3-way image classification set "My_datasheet" from GitHub (AndersonBenitesKoW/Proyecto_Paltas); label vocabulary: first quality, second quality, third quality.

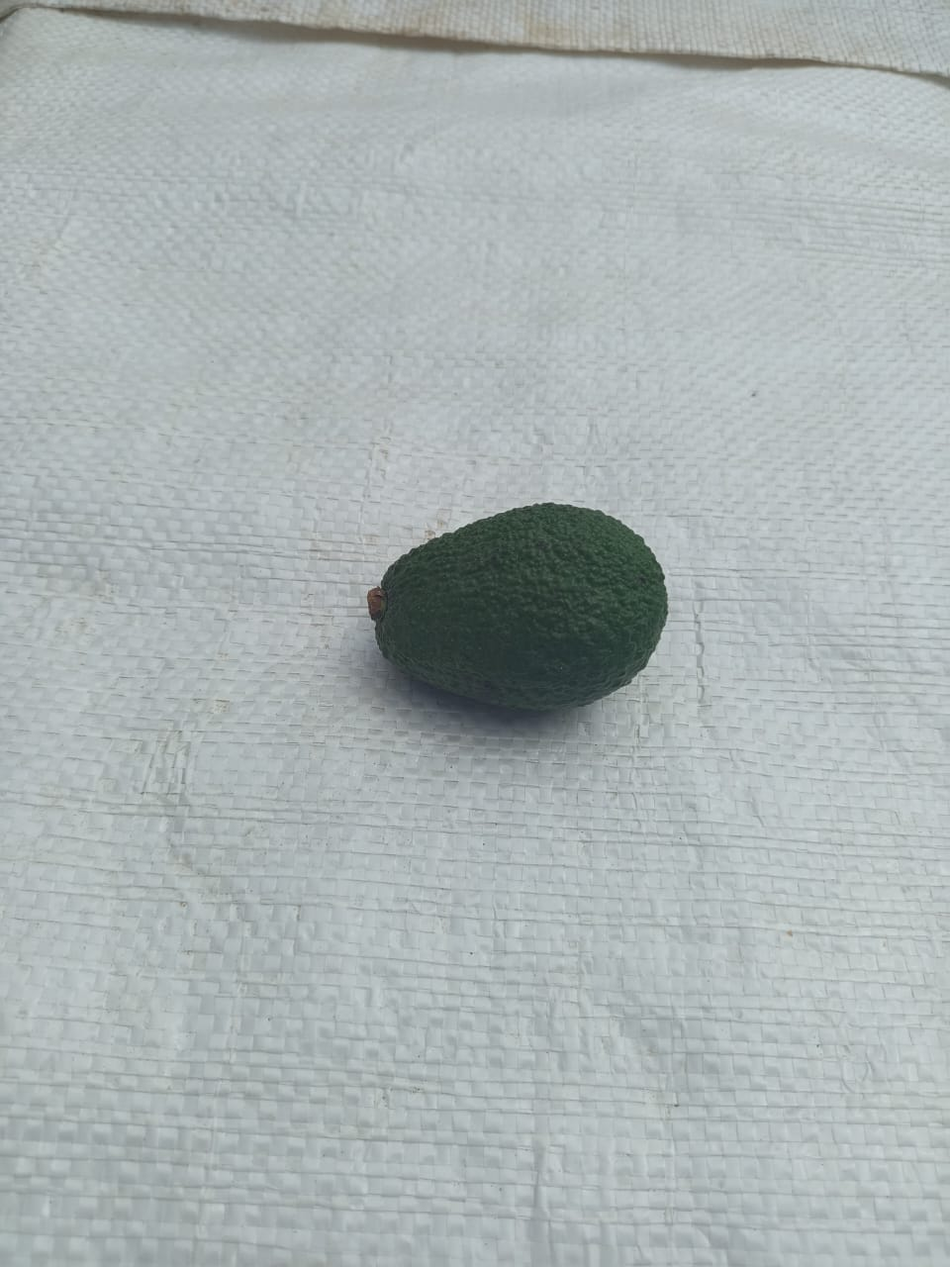
Label: second quality

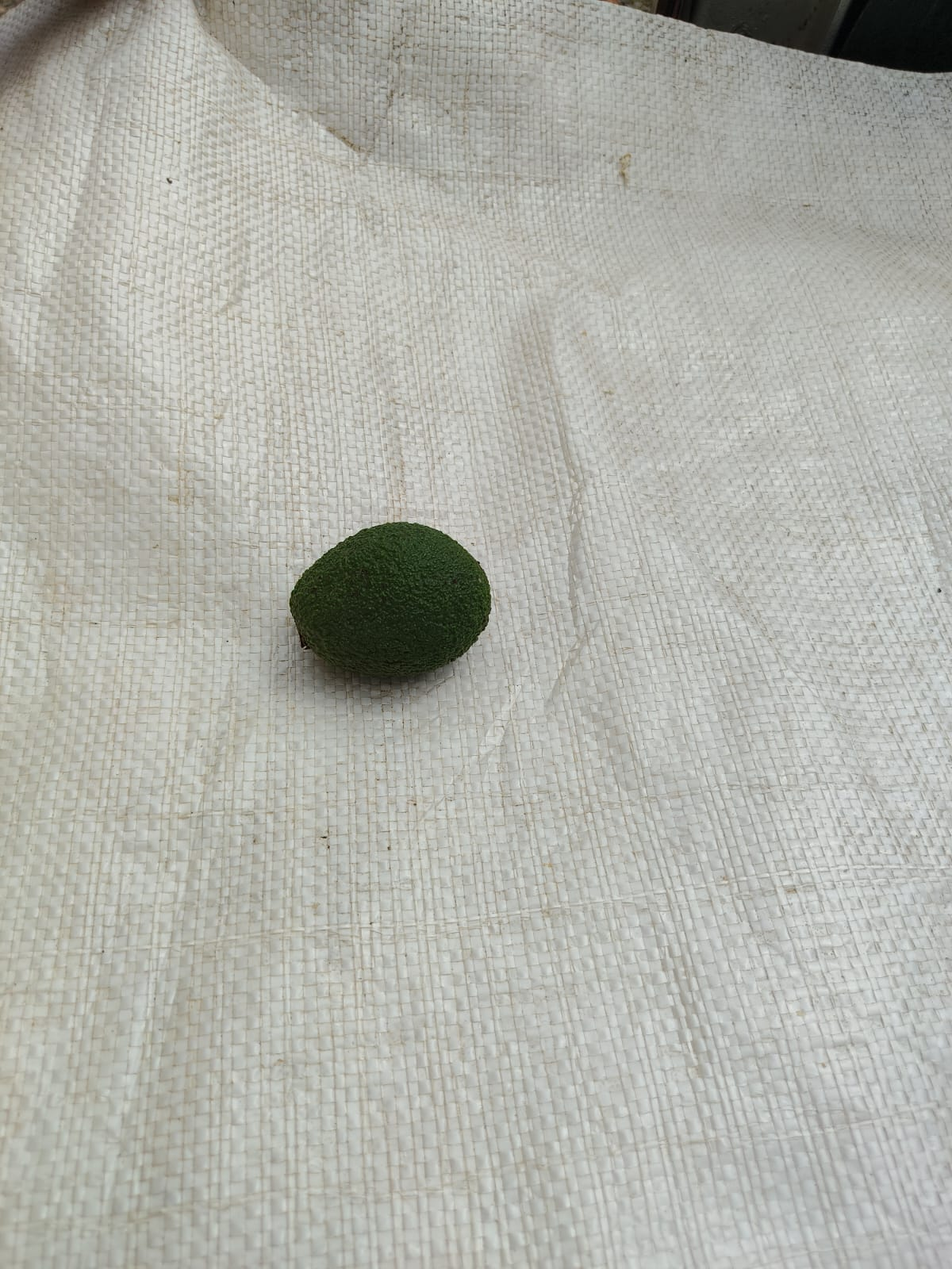
Label: second quality

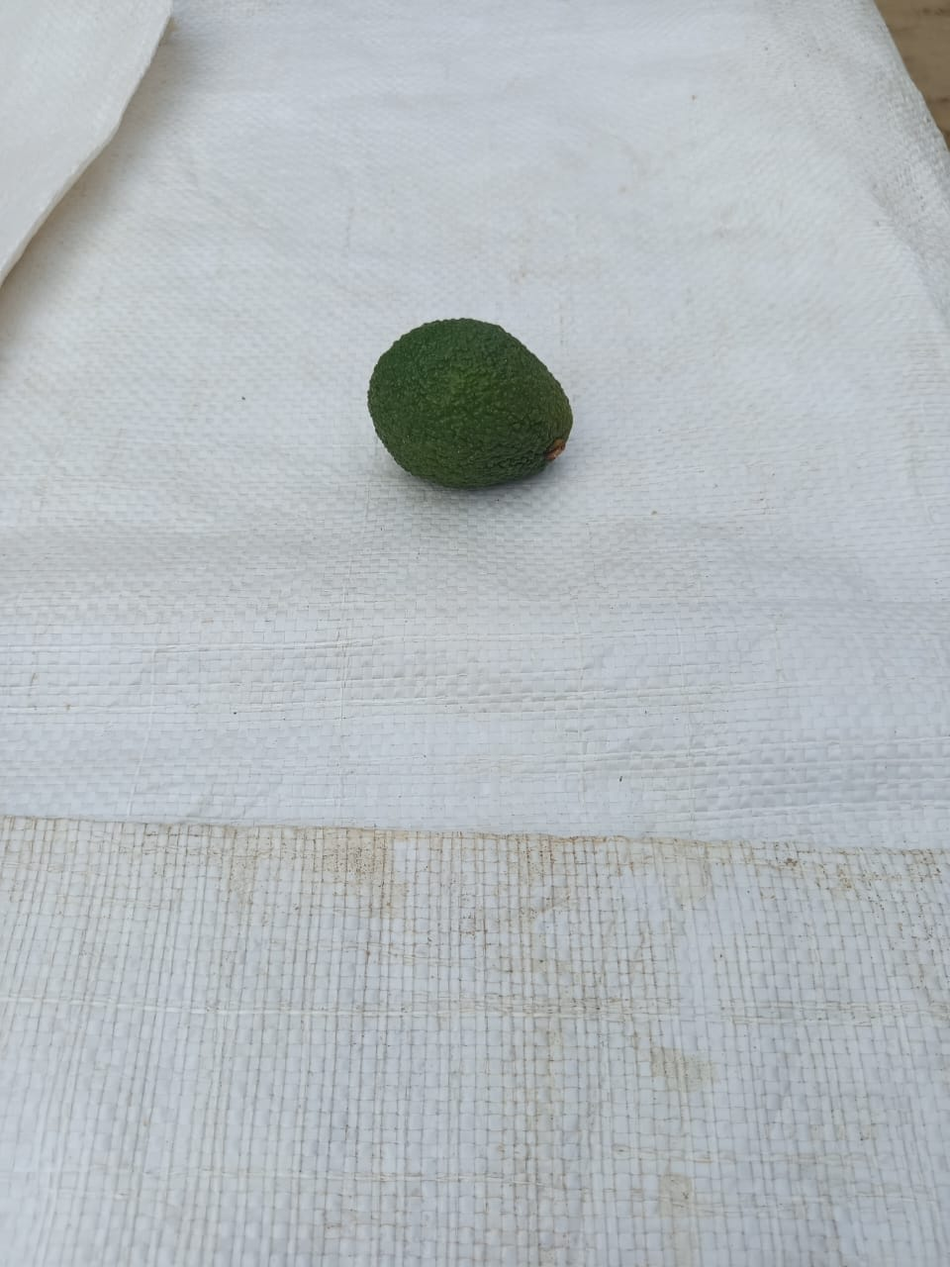
Label: second quality

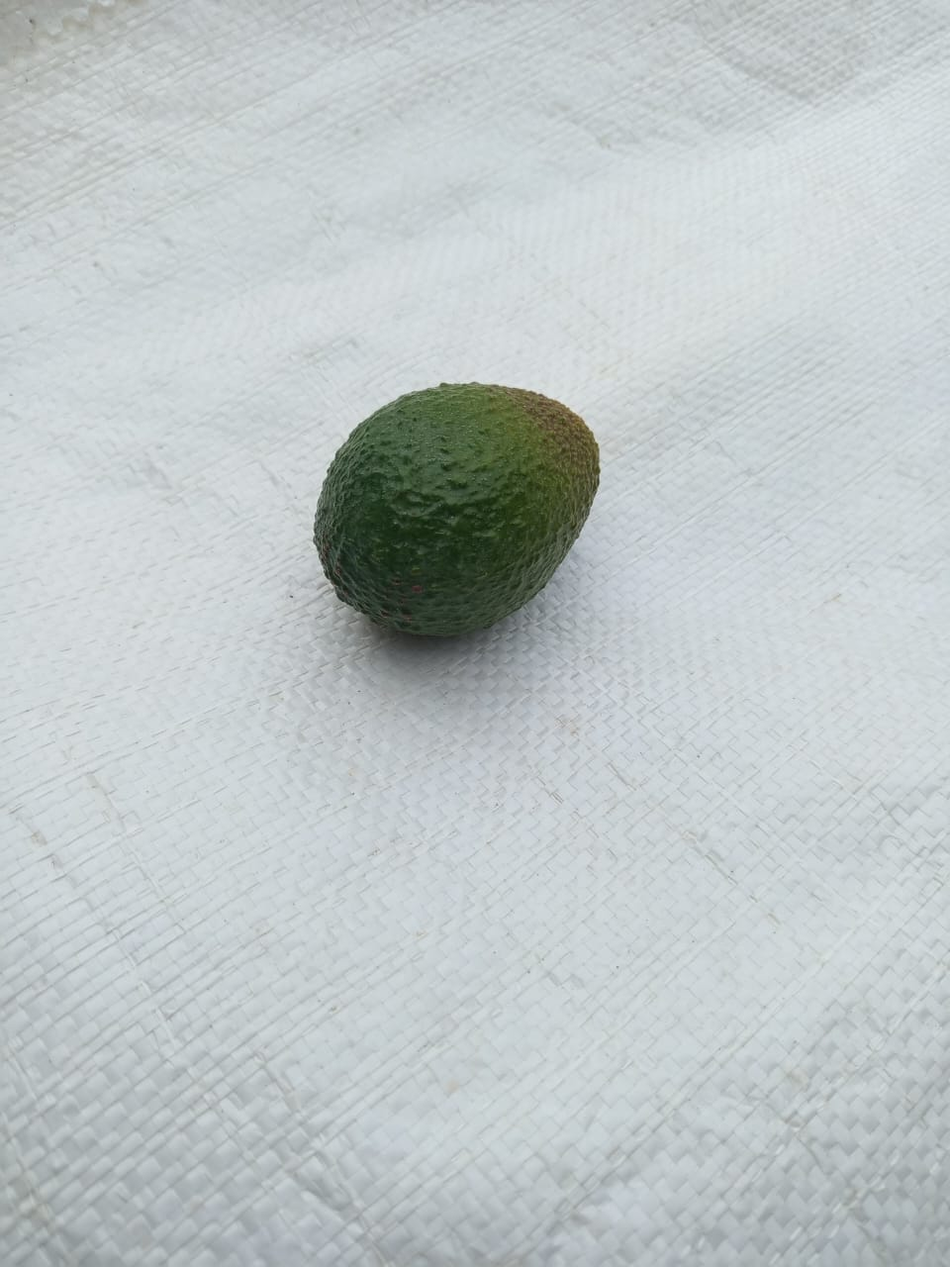
Label: first quality

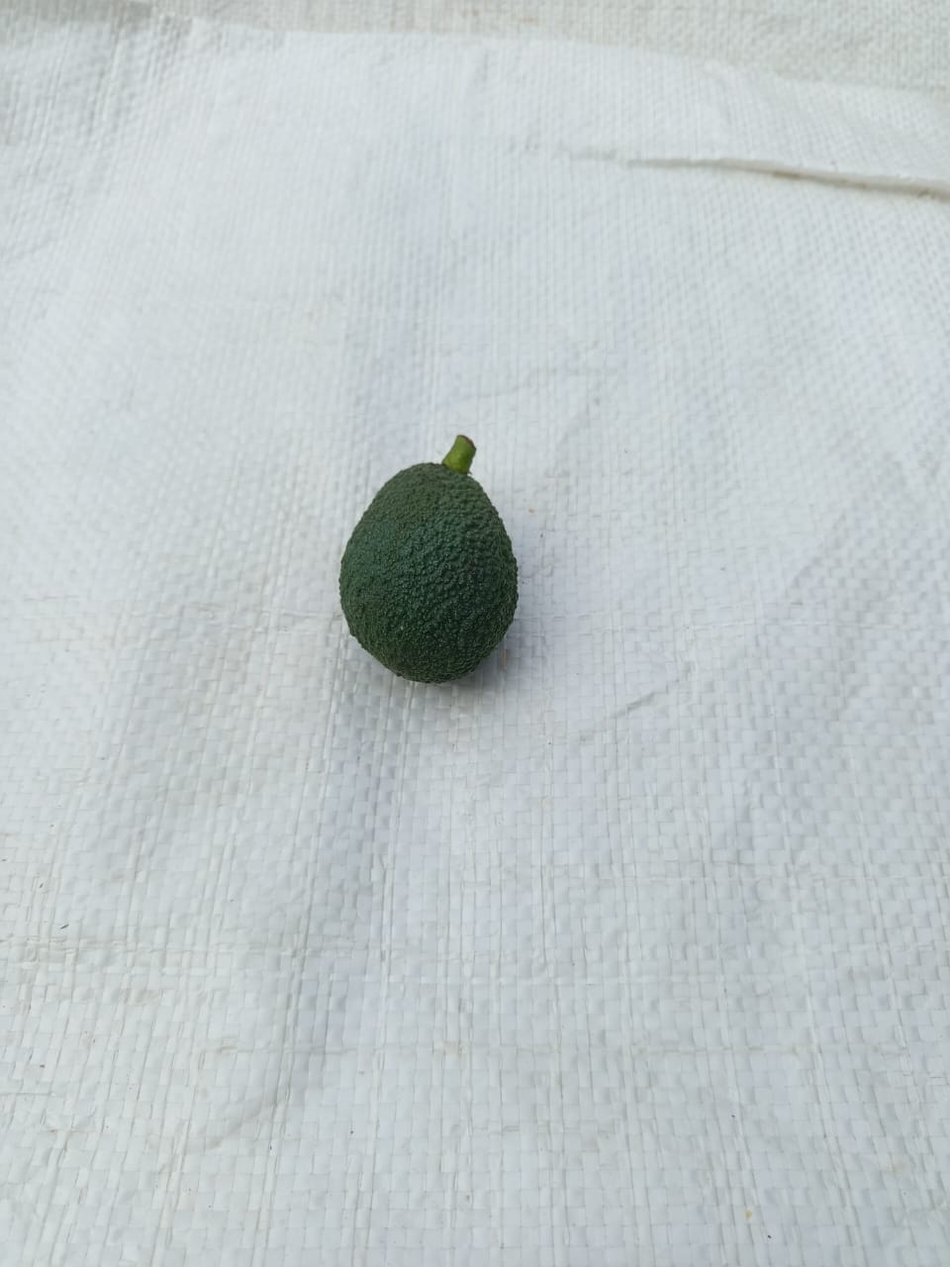
Label: third quality

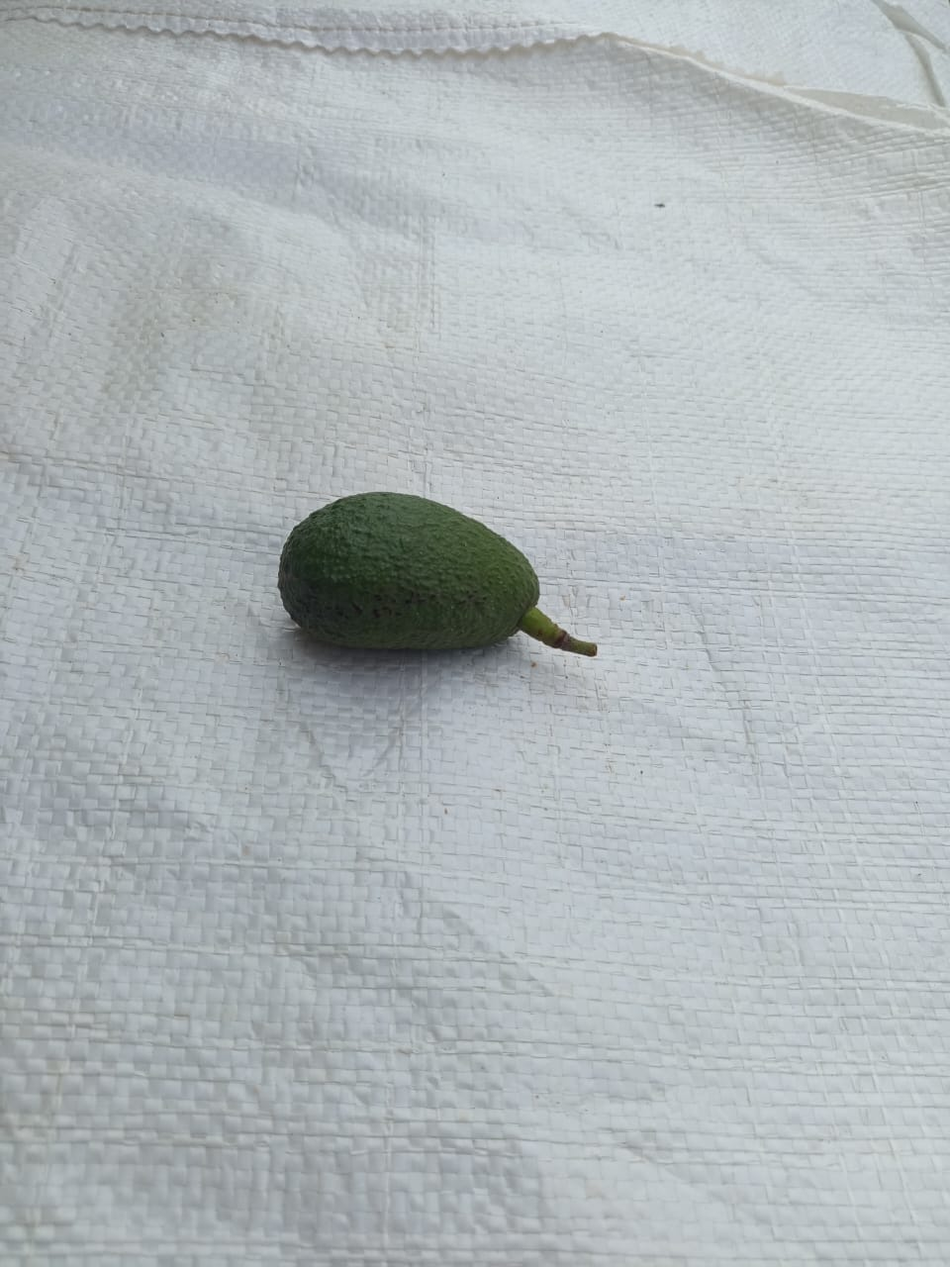
Label: third quality
